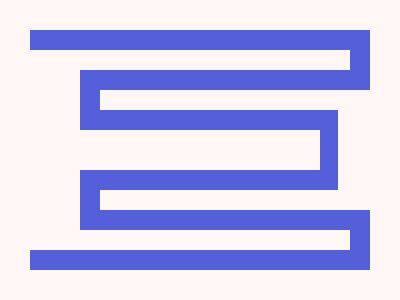

Give the HTML and CSS whose rendering is this image.


<p><style>*{background:#FEF7F5;border:solid#555FD9;margin:30;border-width:20 2.8ex 20 0;*{margin:20-20 20 50;scale:-1;p{height:40;margin-left:32;font:90%a}}}</style>